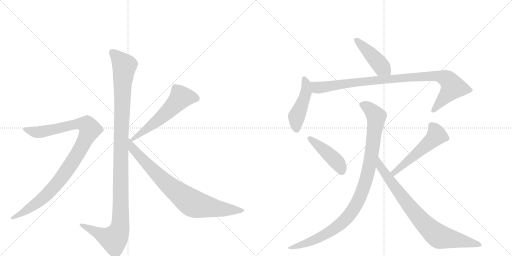
t = 0.00 s
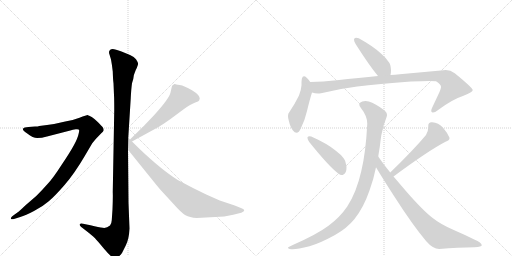
t = 1.95 s
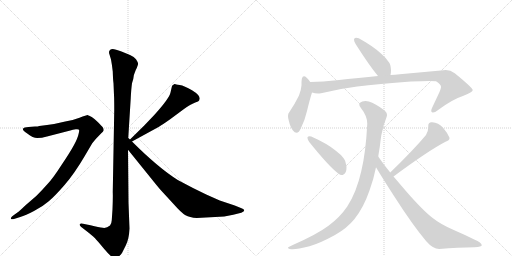
t = 3.91 s
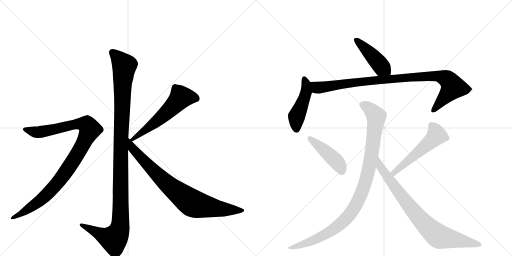
t = 5.86 s
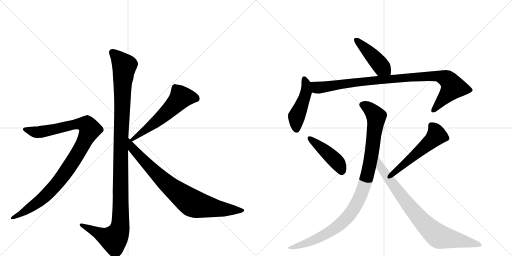
t = 7.81 s
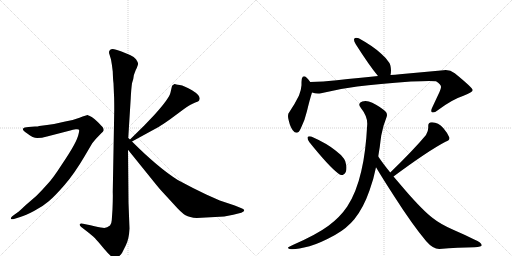
t = 9.76 s

The animated SVG that drew these frames (rendered in a browser with its animation timeline set to each time). Animation: 11 CSS @keyframes rules; one cycle of 9.76 s.

<svg version="1.1" viewBox="0 0 2048 1024" xmlns="http://www.w3.org/2000/svg">
  <g stroke="lightgray" stroke-dasharray="1,1" stroke-width="1" transform="scale(4, 4)">
    <line x1="0" y1="0" x2="256" y2="256"></line>
    <line x1="256" y1="0" x2="0" y2="256"></line>
    <line x1="128" y1="0" x2="128" y2="256"></line>
    <line x1="0" y1="128" x2="256" y2="128"></line>
    <line x1="256" y1="0" x2="512" y2="256"></line>
    <line x1="512" y1="0" x2="256" y2="256"></line>
    <line x1="384" y1="0" x2="384" y2="256"></line>
    <line x1="256" y1="128" x2="512" y2="128"></line>
  </g>
<g transform="scale(1, -1) translate(0, -850)">
   <style type="text/css">
    @keyframes keyframes0 {
      from {
       stroke: black;
       stroke-dashoffset: 1170;
       stroke-width: 128;
       }
       79% {
       animation-timing-function: step-end;
       stroke: black;
       stroke-dashoffset: 0;
       stroke-width: 128;
       }
       to {
       stroke: black;
       stroke-width: 1024;
       }
       }
       #make-me-a-hanzi-animation-0 {
         animation: keyframes0 1.202148s both;
         animation-delay: 0.000000s;
         animation-timing-function: linear;
       }
    @keyframes keyframes1 {
      from {
       stroke: black;
       stroke-dashoffset: 1010;
       stroke-width: 128;
       }
       77% {
       animation-timing-function: step-end;
       stroke: black;
       stroke-dashoffset: 0;
       stroke-width: 128;
       }
       to {
       stroke: black;
       stroke-width: 1024;
       }
       }
       #make-me-a-hanzi-animation-1 {
         animation: keyframes1 1.071940s both;
         animation-delay: 1.202148s;
         animation-timing-function: linear;
       }
    @keyframes keyframes2 {
      from {
       stroke: black;
       stroke-dashoffset: 575;
       stroke-width: 128;
       }
       65% {
       animation-timing-function: step-end;
       stroke: black;
       stroke-dashoffset: 0;
       stroke-width: 128;
       }
       to {
       stroke: black;
       stroke-width: 1024;
       }
       }
       #make-me-a-hanzi-animation-2 {
         animation: keyframes2 0.717936s both;
         animation-delay: 2.274089s;
         animation-timing-function: linear;
       }
    @keyframes keyframes3 {
      from {
       stroke: black;
       stroke-dashoffset: 812;
       stroke-width: 128;
       }
       73% {
       animation-timing-function: step-end;
       stroke: black;
       stroke-dashoffset: 0;
       stroke-width: 128;
       }
       to {
       stroke: black;
       stroke-width: 1024;
       }
       }
       #make-me-a-hanzi-animation-3 {
         animation: keyframes3 0.910807s both;
         animation-delay: 2.992025s;
         animation-timing-function: linear;
       }
    @keyframes keyframes4 {
      from {
       stroke: black;
       stroke-dashoffset: 444;
       stroke-width: 128;
       }
       59% {
       animation-timing-function: step-end;
       stroke: black;
       stroke-dashoffset: 0;
       stroke-width: 128;
       }
       to {
       stroke: black;
       stroke-width: 1024;
       }
       }
       #make-me-a-hanzi-animation-4 {
         animation: keyframes4 0.611328s both;
         animation-delay: 3.902832s;
         animation-timing-function: linear;
       }
    @keyframes keyframes5 {
      from {
       stroke: black;
       stroke-dashoffset: 469;
       stroke-width: 128;
       }
       60% {
       animation-timing-function: step-end;
       stroke: black;
       stroke-dashoffset: 0;
       stroke-width: 128;
       }
       to {
       stroke: black;
       stroke-width: 1024;
       }
       }
       #make-me-a-hanzi-animation-5 {
         animation: keyframes5 0.631673s both;
         animation-delay: 4.514160s;
         animation-timing-function: linear;
       }
    @keyframes keyframes6 {
      from {
       stroke: black;
       stroke-dashoffset: 971;
       stroke-width: 128;
       }
       76% {
       animation-timing-function: step-end;
       stroke: black;
       stroke-dashoffset: 0;
       stroke-width: 128;
       }
       to {
       stroke: black;
       stroke-width: 1024;
       }
       }
       #make-me-a-hanzi-animation-6 {
         animation: keyframes6 1.040202s both;
         animation-delay: 5.145833s;
         animation-timing-function: linear;
       }
    @keyframes keyframes7 {
      from {
       stroke: black;
       stroke-dashoffset: 444;
       stroke-width: 128;
       }
       59% {
       animation-timing-function: step-end;
       stroke: black;
       stroke-dashoffset: 0;
       stroke-width: 128;
       }
       to {
       stroke: black;
       stroke-width: 1024;
       }
       }
       #make-me-a-hanzi-animation-7 {
         animation: keyframes7 0.611328s both;
         animation-delay: 6.186035s;
         animation-timing-function: linear;
       }
    @keyframes keyframes8 {
      from {
       stroke: black;
       stroke-dashoffset: 534;
       stroke-width: 128;
       }
       63% {
       animation-timing-function: step-end;
       stroke: black;
       stroke-dashoffset: 0;
       stroke-width: 128;
       }
       to {
       stroke: black;
       stroke-width: 1024;
       }
       }
       #make-me-a-hanzi-animation-8 {
         animation: keyframes8 0.684570s both;
         animation-delay: 6.797363s;
         animation-timing-function: linear;
       }
    @keyframes keyframes9 {
      from {
       stroke: black;
       stroke-dashoffset: 1020;
       stroke-width: 128;
       }
       77% {
       animation-timing-function: step-end;
       stroke: black;
       stroke-dashoffset: 0;
       stroke-width: 128;
       }
       to {
       stroke: black;
       stroke-width: 1024;
       }
       }
       #make-me-a-hanzi-animation-9 {
         animation: keyframes9 1.080078s both;
         animation-delay: 7.481934s;
         animation-timing-function: linear;
       }
    @keyframes keyframes10 {
      from {
       stroke: black;
       stroke-dashoffset: 826;
       stroke-width: 128;
       }
       73% {
       animation-timing-function: step-end;
       stroke: black;
       stroke-dashoffset: 0;
       stroke-width: 128;
       }
       to {
       stroke: black;
       stroke-width: 1024;
       }
       }
       #make-me-a-hanzi-animation-10 {
         animation: keyframes10 0.922201s both;
         animation-delay: 8.562012s;
         animation-timing-function: linear;
       }
</style>
<path d="M 513 298 L 523 458 Q 525 496 528 517 L 533 534 Q 533 548 543 570 Q 554 592 552 597 Q 551 602 544 613 Q 537 623 520 630 L 486 644 Q 452 658 445 653 Q 441 652 437 646 Q 435 639 438 632 L 444 612 Q 448 591 451 564 Q 452 531 454 517 L 456 469 Q 457 454 457 410 L 451 82 Q 452 65 450 13 L 447 -31 Q 446 -46 440 -52 Q 426 -64 411 -61 Q 397 -59 362 -51 L 332 -45 Q 322 -42 319 -47 Q 317 -52 325 -58 L 356 -82 Q 377 -99 381 -104 Q 386 -109 417 -146 Q 449 -184 460 -184 Q 470 -185 488 -162 L 503 -132 Q 516 -107 518 -64 L 514 39 L 512 251 L 513 298 Z" fill="lightgray"></path> 
<path d="M 59 -25 L 81 -18 Q 102 -12 136 6 Q 171 24 195 45 Q 220 66 259 111 Q 298 156 339 226 L 369 277 L 383 294 L 405 317 Q 413 324 415 329 Q 415 336 411 341 Q 407 346 392 361 Q 378 375 367 382 L 357 387 Q 355 387 353 389 L 351 390 Q 346 390 318 379 Q 290 368 261 364 Q 226 355 188 350 L 157 346 Q 152 344 140 344 L 114 342 Q 96 341 92 335 Q 89 328 109 316 Q 132 298 149 298 Q 167 298 188 304 L 281 328 Q 291 332 303 333 Q 315 334 316 331 Q 318 328 314 313 Q 311 298 296 270 Q 281 242 246 190 Q 212 137 191 115 Q 171 92 145 66 L 101 28 Q 74 2 71 1 L 53 -12 Q 41 -21 44 -25 Q 45 -29 59 -25 Z" fill="lightgray"></path> 
<path d="M 688 506 L 682 480 Q 677 456 617 390 L 577 348 L 520 292 C 499 271 502 270 528 284 L 636 343 Q 648 350 682 374 L 736 414 Q 763 433 779 439 Q 796 445 797 449 L 799 456 Q 799 470 768 489 Q 737 507 719 510 Q 702 512 700 514 L 698 514 Q 688 508 688 506 Z" fill="lightgray"></path> 
<path d="M 520 292 L 513 298 C 491 318 493 274 512 251 L 604 137 Q 640 92 650 82 L 696 32 Q 726 -2 742 -11 Q 758 -20 787 -22 L 897 -16 L 933 -9 L 965 -1 Q 977 4 977 8 Q 977 13 966 17 L 939 28 L 879 48 L 825 72 Q 772 97 711 130 Q 632 180 528 284 L 520 292 Z" fill="lightgray"></path> 
<path d="M 1562 550 Q 1564 559 1564 568 Q 1563 590 1557 599 Q 1547 616 1526 634 Q 1495 664 1435 697 Q 1429 699 1425 699 Q 1419 699 1417 695 Q 1416 694 1416 691 Q 1416 685 1423 673 Q 1479 585 1512 546 C 1531 523 1557 520 1562 550 Z" fill="lightgray"></path> 
<path d="M 1241 522 Q 1225 545 1216 545 Q 1213 545 1211 543 Q 1206 538 1206 522 L 1206 509 Q 1205 492 1196 468 Q 1181 437 1157 401 Q 1152 396 1152 386 Q 1152 378 1155 368 Q 1161 342 1171 329 Q 1179 319 1186 319 Q 1196 319 1203 336 Q 1219 367 1228 406 Q 1239 452 1248 480 C 1255 503 1255 503 1241 522 Z" fill="lightgray"></path> 
<path d="M 1248 480 Q 1260 476 1272 476 Q 1278 476 1284 477 Q 1356 495 1429 504 Q 1512 515 1644 524 Q 1690 526 1716 526 Q 1736 526 1744 525 Q 1764 512 1764 503 L 1764 501 Q 1764 497 1758 482 L 1728 418 Q 1725 411 1725 407 Q 1725 403 1728 401 Q 1730 400 1732 400 Q 1740 400 1751 409 Q 1808 452 1854 467 Q 1891 481 1891 490 Q 1889 500 1819 557 Q 1802 570 1783 570 Q 1779 570 1774 569 L 1599 553 Q 1580 551 1562 550 L 1512 546 Q 1438 539 1347 529 Q 1292 523 1241 522 C 1211 521 1218 485 1248 480 Z" fill="lightgray"></path> 
<path d="M 1230 301 L 1230 298 Q 1230 292 1237 282 Q 1314 186 1353 156 Q 1361 150 1367 150 Q 1371 150 1374 152 Q 1386 158 1386 179 Q 1386 184 1385 189 Q 1382 208 1376 215 Q 1364 232 1342 248 Q 1308 276 1245 304 Q 1241 305 1238 305 Q 1232 305 1230 301 Z" fill="lightgray"></path> 
<path d="M 1782 283 Q 1798 289 1798 297 L 1798 299 Q 1791 317 1773 338 Q 1753 360 1729 361 L 1726 361 Q 1713 361 1713 347 L 1713 339 Q 1713 325 1704 310 Q 1654 250 1561 160 C 1539 139 1550 126 1574 144 Q 1713 247 1782 283 Z" fill="lightgray"></path> 
<path d="M 1513 224 Q 1516 244 1519 262 Q 1522 287 1525 308 Q 1531 344 1546 381 Q 1548 386 1548 390 Q 1548 397 1544 402 Q 1525 421 1489 439 Q 1475 446 1462 446 Q 1455 446 1449 444 Q 1437 440 1437 432 Q 1437 426 1443 419 Q 1469 386 1469 356 L 1469 354 Q 1463 238 1445 165 Q 1426 81 1389 24 Q 1360 -19 1314 -53 Q 1267 -88 1171 -130 Q 1156 -137 1152 -140 L 1152 -141 Q 1152 -145 1164 -147 L 1171 -147 Q 1191 -147 1238 -135 Q 1280 -123 1340 -90 Q 1388 -63 1418 -26 Q 1454 19 1478 88 Q 1495 135 1504 181 L 1513 224 Z" fill="lightgray"></path> 
<path d="M 1561 160 Q 1531 197 1513 224 C 1496 249 1489 207 1504 181 Q 1527 142 1578 63 Q 1651 -51 1705 -115 Q 1732 -146 1757 -146 Q 1834 -140 1898 -139 Q 1927 -137 1927 -131 Q 1927 -121 1897 -108 Q 1857 -88 1815 -70 Q 1762 -47 1732 -23 Q 1691 8 1621 89 L 1574 144 L 1561 160 Z" fill="lightgray"></path> 
      <clipPath id="make-me-a-hanzi-clip-0">
      <path d="M 513 298 L 523 458 Q 525 496 528 517 L 533 534 Q 533 548 543 570 Q 554 592 552 597 Q 551 602 544 613 Q 537 623 520 630 L 486 644 Q 452 658 445 653 Q 441 652 437 646 Q 435 639 438 632 L 444 612 Q 448 591 451 564 Q 452 531 454 517 L 456 469 Q 457 454 457 410 L 451 82 Q 452 65 450 13 L 447 -31 Q 446 -46 440 -52 Q 426 -64 411 -61 Q 397 -59 362 -51 L 332 -45 Q 322 -42 319 -47 Q 317 -52 325 -58 L 356 -82 Q 377 -99 381 -104 Q 386 -109 417 -146 Q 449 -184 460 -184 Q 470 -185 488 -162 L 503 -132 Q 516 -107 518 -64 L 514 39 L 512 251 L 513 298 Z" fill="lightgray"></path>
      </clipPath>
      <path clip-path="url(#make-me-a-hanzi-clip-0)" d="M 449 640 L 497 587 L 484 307 L 480 -58 L 473 -82 L 455 -107 L 326 -50 " fill="none" id="make-me-a-hanzi-animation-0" stroke-dasharray="1042 2084" stroke-linecap="round"></path>

      <clipPath id="make-me-a-hanzi-clip-1">
      <path d="M 59 -25 L 81 -18 Q 102 -12 136 6 Q 171 24 195 45 Q 220 66 259 111 Q 298 156 339 226 L 369 277 L 383 294 L 405 317 Q 413 324 415 329 Q 415 336 411 341 Q 407 346 392 361 Q 378 375 367 382 L 357 387 Q 355 387 353 389 L 351 390 Q 346 390 318 379 Q 290 368 261 364 Q 226 355 188 350 L 157 346 Q 152 344 140 344 L 114 342 Q 96 341 92 335 Q 89 328 109 316 Q 132 298 149 298 Q 167 298 188 304 L 281 328 Q 291 332 303 333 Q 315 334 316 331 Q 318 328 314 313 Q 311 298 296 270 Q 281 242 246 190 Q 212 137 191 115 Q 171 92 145 66 L 101 28 Q 74 2 71 1 L 53 -12 Q 41 -21 44 -25 Q 45 -29 59 -25 Z" fill="lightgray"></path>
      </clipPath>
      <path clip-path="url(#make-me-a-hanzi-clip-1)" d="M 99 333 L 154 321 L 319 355 L 349 349 L 360 332 L 310 233 L 221 108 L 155 44 L 52 -21 " fill="none" id="make-me-a-hanzi-animation-1" stroke-dasharray="882 1764" stroke-linecap="round"></path>

      <clipPath id="make-me-a-hanzi-clip-2">
      <path d="M 688 506 L 682 480 Q 677 456 617 390 L 577 348 L 520 292 C 499 271 502 270 528 284 L 636 343 Q 648 350 682 374 L 736 414 Q 763 433 779 439 Q 796 445 797 449 L 799 456 Q 799 470 768 489 Q 737 507 719 510 Q 702 512 700 514 L 698 514 Q 688 508 688 506 Z" fill="lightgray"></path>
      </clipPath>
      <path clip-path="url(#make-me-a-hanzi-clip-2)" d="M 786 456 L 762 462 L 724 461 L 635 372 L 530 294 " fill="none" id="make-me-a-hanzi-animation-2" stroke-dasharray="447 894" stroke-linecap="round"></path>

      <clipPath id="make-me-a-hanzi-clip-3">
      <path d="M 520 292 L 513 298 C 491 318 493 274 512 251 L 604 137 Q 640 92 650 82 L 696 32 Q 726 -2 742 -11 Q 758 -20 787 -22 L 897 -16 L 933 -9 L 965 -1 Q 977 4 977 8 Q 977 13 966 17 L 939 28 L 879 48 L 825 72 Q 772 97 711 130 Q 632 180 528 284 L 520 292 Z" fill="lightgray"></path>
      </clipPath>
      <path clip-path="url(#make-me-a-hanzi-clip-3)" d="M 520 284 L 530 256 L 634 147 L 763 41 L 792 30 L 876 15 L 968 8 " fill="none" id="make-me-a-hanzi-animation-3" stroke-dasharray="684 1368" stroke-linecap="round"></path>

      <clipPath id="make-me-a-hanzi-clip-4">
      <path d="M 1562 550 Q 1564 559 1564 568 Q 1563 590 1557 599 Q 1547 616 1526 634 Q 1495 664 1435 697 Q 1429 699 1425 699 Q 1419 699 1417 695 Q 1416 694 1416 691 Q 1416 685 1423 673 Q 1479 585 1512 546 C 1531 523 1557 520 1562 550 Z" fill="lightgray"></path>
      </clipPath>
      <path clip-path="url(#make-me-a-hanzi-clip-4)" d="M 1424 691 L 1555 556 " fill="none" id="make-me-a-hanzi-animation-4" stroke-dasharray="316 632" stroke-linecap="round"></path>

      <clipPath id="make-me-a-hanzi-clip-5">
      <path d="M 1241 522 Q 1225 545 1216 545 Q 1213 545 1211 543 Q 1206 538 1206 522 L 1206 509 Q 1205 492 1196 468 Q 1181 437 1157 401 Q 1152 396 1152 386 Q 1152 378 1155 368 Q 1161 342 1171 329 Q 1179 319 1186 319 Q 1196 319 1203 336 Q 1219 367 1228 406 Q 1239 452 1248 480 C 1255 503 1255 503 1241 522 Z" fill="lightgray"></path>
      </clipPath>
      <path clip-path="url(#make-me-a-hanzi-clip-5)" d="M 1217 536 L 1225 512 L 1224 481 L 1186 380 L 1186 331 " fill="none" id="make-me-a-hanzi-animation-5" stroke-dasharray="341 682" stroke-linecap="round"></path>

      <clipPath id="make-me-a-hanzi-clip-6">
      <path d="M 1248 480 Q 1260 476 1272 476 Q 1278 476 1284 477 Q 1356 495 1429 504 Q 1512 515 1644 524 Q 1690 526 1716 526 Q 1736 526 1744 525 Q 1764 512 1764 503 L 1764 501 Q 1764 497 1758 482 L 1728 418 Q 1725 411 1725 407 Q 1725 403 1728 401 Q 1730 400 1732 400 Q 1740 400 1751 409 Q 1808 452 1854 467 Q 1891 481 1891 490 Q 1889 500 1819 557 Q 1802 570 1783 570 Q 1779 570 1774 569 L 1599 553 Q 1580 551 1562 550 L 1512 546 Q 1438 539 1347 529 Q 1292 523 1241 522 C 1211 521 1218 485 1248 480 Z" fill="lightgray"></path>
      </clipPath>
      <path clip-path="url(#make-me-a-hanzi-clip-6)" d="M 1248 516 L 1269 499 L 1286 500 L 1493 529 L 1752 546 L 1789 533 L 1812 502 L 1732 407 " fill="none" id="make-me-a-hanzi-animation-6" stroke-dasharray="843 1686" stroke-linecap="round"></path>

      <clipPath id="make-me-a-hanzi-clip-7">
      <path d="M 1230 301 L 1230 298 Q 1230 292 1237 282 Q 1314 186 1353 156 Q 1361 150 1367 150 Q 1371 150 1374 152 Q 1386 158 1386 179 Q 1386 184 1385 189 Q 1382 208 1376 215 Q 1364 232 1342 248 Q 1308 276 1245 304 Q 1241 305 1238 305 Q 1232 305 1230 301 Z" fill="lightgray"></path>
      </clipPath>
      <path clip-path="url(#make-me-a-hanzi-clip-7)" d="M 1236 300 L 1348 202 L 1366 167 " fill="none" id="make-me-a-hanzi-animation-7" stroke-dasharray="316 632" stroke-linecap="round"></path>

      <clipPath id="make-me-a-hanzi-clip-8">
      <path d="M 1782 283 Q 1798 289 1798 297 L 1798 299 Q 1791 317 1773 338 Q 1753 360 1729 361 L 1726 361 Q 1713 361 1713 347 L 1713 339 Q 1713 325 1704 310 Q 1654 250 1561 160 C 1539 139 1550 126 1574 144 Q 1713 247 1782 283 Z" fill="lightgray"></path>
      </clipPath>
      <path clip-path="url(#make-me-a-hanzi-clip-8)" d="M 1725 349 L 1738 334 L 1747 309 L 1608 185 L 1578 160 L 1572 162 " fill="none" id="make-me-a-hanzi-animation-8" stroke-dasharray="406 812" stroke-linecap="round"></path>

      <clipPath id="make-me-a-hanzi-clip-9">
      <path d="M 1513 224 Q 1516 244 1519 262 Q 1522 287 1525 308 Q 1531 344 1546 381 Q 1548 386 1548 390 Q 1548 397 1544 402 Q 1525 421 1489 439 Q 1475 446 1462 446 Q 1455 446 1449 444 Q 1437 440 1437 432 Q 1437 426 1443 419 Q 1469 386 1469 356 L 1469 354 Q 1463 238 1445 165 Q 1426 81 1389 24 Q 1360 -19 1314 -53 Q 1267 -88 1171 -130 Q 1156 -137 1152 -140 L 1152 -141 Q 1152 -145 1164 -147 L 1171 -147 Q 1191 -147 1238 -135 Q 1280 -123 1340 -90 Q 1388 -63 1418 -26 Q 1454 19 1478 88 Q 1495 135 1504 181 L 1513 224 Z" fill="lightgray"></path>
      </clipPath>
      <path clip-path="url(#make-me-a-hanzi-clip-9)" d="M 1451 430 L 1474 419 L 1505 384 L 1489 248 L 1471 155 L 1428 37 L 1394 -14 L 1322 -76 L 1226 -123 L 1157 -140 " fill="none" id="make-me-a-hanzi-animation-9" stroke-dasharray="892 1784" stroke-linecap="round"></path>

      <clipPath id="make-me-a-hanzi-clip-10">
      <path d="M 1561 160 Q 1531 197 1513 224 C 1496 249 1489 207 1504 181 Q 1527 142 1578 63 Q 1651 -51 1705 -115 Q 1732 -146 1757 -146 Q 1834 -140 1898 -139 Q 1927 -137 1927 -131 Q 1927 -121 1897 -108 Q 1857 -88 1815 -70 Q 1762 -47 1732 -23 Q 1691 8 1621 89 L 1574 144 L 1561 160 Z" fill="lightgray"></path>
      </clipPath>
      <path clip-path="url(#make-me-a-hanzi-clip-10)" d="M 1512 217 L 1520 185 L 1626 39 L 1708 -56 L 1745 -89 L 1779 -102 L 1921 -130 " fill="none" id="make-me-a-hanzi-animation-10" stroke-dasharray="698 1396" stroke-linecap="round"></path>

</g>
</svg>
